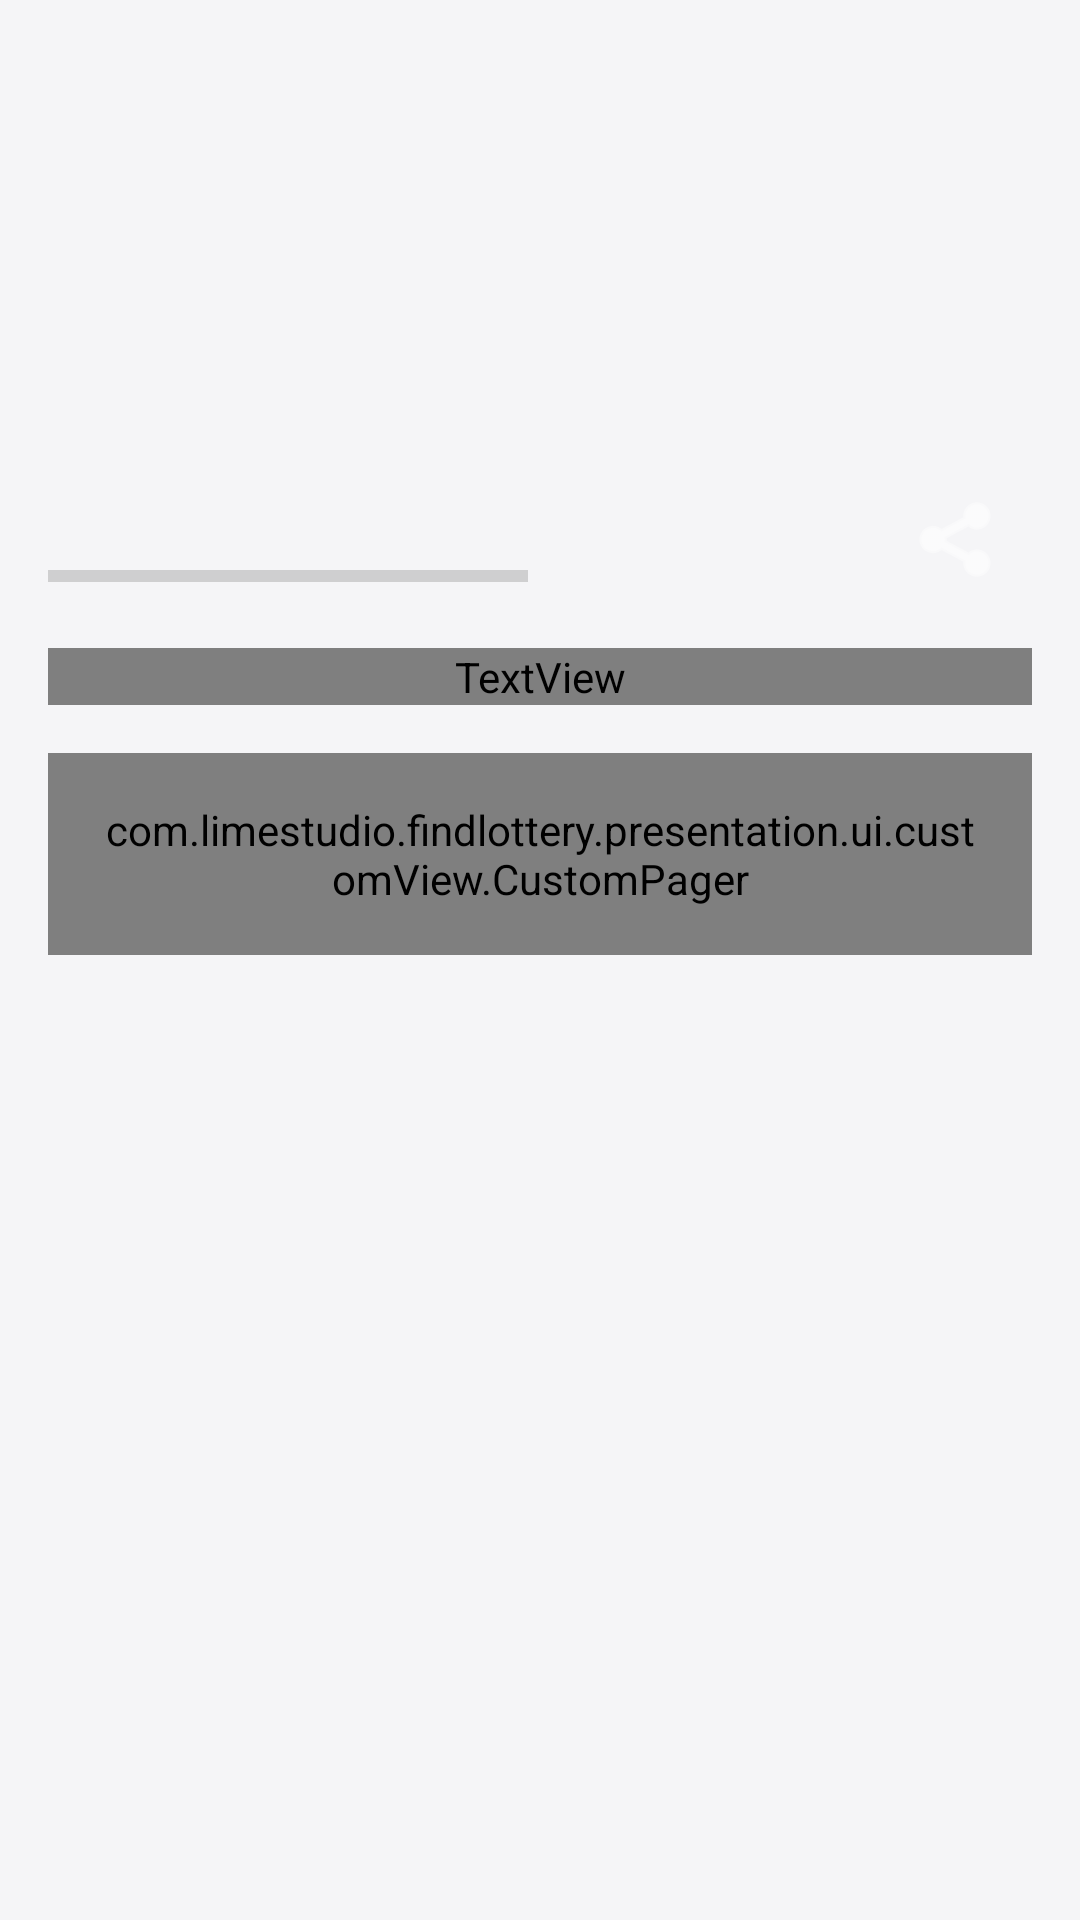

Layout XML and referenced resources for this Android screen:
<!-- AndroidManifest.xml: application theme AppTheme -->
<!-- res/layout/fragment_game_detail.xml -->
<?xml version="1.0" encoding="utf-8"?>
<ScrollView xmlns:android="http://schemas.android.com/apk/res/android"
    xmlns:app="http://schemas.android.com/apk/res-auto"
    xmlns:tools="http://schemas.android.com/tools"
    android:id="@+id/container"
    android:layout_width="match_parent"
    android:layout_height="wrap_content"
    android:fillViewport="true">

    <androidx.constraintlayout.widget.ConstraintLayout
        android:layout_width="match_parent"
        android:layout_height="wrap_content"
        android:orientation="vertical"
        android:padding="@dimen/activity_horizontal_margin">

        <TextView
            android:id="@+id/title"
            android:layout_width="match_parent"
            android:layout_height="wrap_content"
            android:layout_marginTop="@dimen/space_big"
            android:fontFamily="@font/montserrat_bold"
            android:gravity="center"
            android:text="@string/prerequisites"
            android:textAppearance="?attr/textAppearanceListItem"
            android:textColor="@android:color/white"
            android:textSize="@dimen/text_size_title_post"
            app:layout_constraintBottom_toBottomOf="parent"
            app:layout_constraintEnd_toEndOf="parent"
            app:layout_constraintStart_toStartOf="parent"
            app:layout_constraintTop_toBottomOf="@+id/progressBar"
            app:layout_constraintVertical_bias="0.0" />

        <ImageView
            android:id="@+id/game_image"
            android:layout_width="match_parent"
            android:layout_height="@dimen/game_detail_image_height"
            android:contentDescription="@string/app_name"
            android:scaleType="centerInside"
            app:layout_constraintBottom_toBottomOf="parent"
            app:layout_constraintEnd_toEndOf="parent"
            app:layout_constraintStart_toStartOf="parent"
            app:layout_constraintTop_toTopOf="parent"
            app:layout_constraintVertical_bias="0.0"
            tools:src="@drawable/ic_cups" />

        <RatingBar
            android:id="@+id/ratingBar"
            style="@style/Widget.AppCompat.RatingBar.Small"
            android:layout_width="wrap_content"
            android:layout_height="wrap_content"
            android:layout_marginTop="@dimen/space_small"
            android:theme="@style/MyRatingBar"
            android:visibility="invisible"
            app:layout_constraintBottom_toBottomOf="parent"
            app:layout_constraintEnd_toEndOf="parent"
            app:layout_constraintHorizontal_bias="0.0"
            app:layout_constraintStart_toStartOf="parent"
            app:layout_constraintTop_toBottomOf="@+id/game_image"
            app:layout_constraintVertical_bias="0.0" />

        <ProgressBar
            android:id="@+id/progressBar"
            style="?android:attr/progressBarStyleHorizontal"
            android:layout_width="@dimen/game_detail_progress_width"
            android:layout_height="wrap_content"
            android:layout_marginTop="@dimen/space_medium"
            app:layout_constraintBottom_toBottomOf="parent"
            app:layout_constraintStart_toStartOf="@+id/ratingBar"
            app:layout_constraintTop_toBottomOf="@+id/ratingBar"
            app:layout_constraintVertical_bias="0.0" />

        <ImageButton
            android:id="@+id/share_imageButton"
            android:layout_width="wrap_content"
            android:layout_height="wrap_content"
            android:background="@null"
            android:backgroundTint="@color/white"
            android:contentDescription="@string/share_game"
            android:foregroundGravity="center"
            android:padding="@dimen/space_medium"
            android:src="@android:drawable/ic_menu_share"
            android:tint="@color/white"
            app:layout_constraintBottom_toBottomOf="parent"
            app:layout_constraintEnd_toEndOf="parent"
            app:layout_constraintHorizontal_bias="1.0"
            app:layout_constraintStart_toStartOf="parent"
            app:layout_constraintTop_toBottomOf="@+id/game_image"
            app:layout_constraintVertical_bias="0.0" />

        <androidx.recyclerview.widget.RecyclerView
            android:id="@+id/prerequisitesRecycler"
            android:layout_width="0dp"
            android:layout_height="wrap_content"
            android:layout_marginTop="@dimen/space_big"
            android:orientation="vertical"
            app:layout_constraintBottom_toBottomOf="parent"
            app:layout_constraintEnd_toEndOf="parent"
            app:layout_constraintStart_toStartOf="parent"
            app:layout_constraintTop_toBottomOf="@+id/title"
            app:layout_constraintVertical_bias="0.0" />

        <com.google.android.material.button.MaterialButton
            android:id="@+id/done_button"
            android:layout_width="wrap_content"
            android:layout_height="wrap_content"
            android:layout_marginTop="@dimen/space_big"
            android:fontFamily="@font/montserrat_regular"
            android:gravity="center"
            android:text="@string/how_it_was"
            android:textColor="@color/white"
            android:visibility="invisible"
            app:backgroundTint="@color/colorAccent"
            app:cornerRadius="@dimen/space_big"
            app:layout_constraintBottom_toBottomOf="parent"
            app:layout_constraintEnd_toEndOf="parent"
            app:layout_constraintStart_toStartOf="parent"
            app:layout_constraintTop_toBottomOf="@+id/viewPager"
            app:layout_constraintVertical_bias="0.0"
            tools:visibility="visible" />

        <com.limestudio.findlottery.presentation.ui.customView.CustomPager
            android:id="@+id/viewPager"
            android:layout_width="match_parent"
            android:layout_height="wrap_content"
            android:layoutMode="opticalBounds"
            android:padding="@dimen/activity_horizontal_margin"
            app:layout_constraintBottom_toBottomOf="parent"
            app:layout_constraintEnd_toEndOf="parent"
            app:layout_constraintStart_toStartOf="parent"
            app:layout_constraintTop_toBottomOf="@+id/prerequisitesRecycler"
            app:layout_constraintVertical_bias="0.0" />
    </androidx.constraintlayout.widget.ConstraintLayout>
</ScrollView>
<!-- resources referenced by this layout -->
<resources>
  <color name="colorAccent">#80B800</color>
  <color name="white">#FFFFFF</color>
  <dimen name="activity_horizontal_margin">16dp</dimen>
  <dimen name="game_detail_image_height">140dp</dimen>
  
      // game detail
  <dimen name="game_detail_progress_width">160dp</dimen>
  <dimen name="space_big">16dp</dimen>
  <dimen name="space_medium">8dp</dimen>
  <dimen name="space_small">4dp</dimen>
  <dimen name="text_size_title_post">20sp</dimen>
  <string name="app_name">Find Lottery</string>
  <string name="how_it_was">how it was?</string>
  <string name="prerequisites">Don\'t forget about</string>
  <string name="share_game">share game</string>
  <style name="MyRatingBar" parent="Widget.AppCompat.RatingBar.Small">
          <item name="android:progressDrawable">@drawable/rating_selector</item>
          <item name="colorControlNormal">@color/white</item>
          <item name="colorControlActivated">@color/yellow_light</item>
      </style>
  <!-- drawable rating_selector (drawable) -->
  <?xml version="1.0" encoding="utf-8"?>
  <layer-list xmlns:android="http://schemas.android.com/apk/res/android">
      <item android:id="@android:id/background">
          <bitmap
              android:src="@drawable/ic_star"
              android:tint="@color/white" />
      </item>
      <item android:id="@android:id/progress">
          <bitmap
              android:src="@drawable/ic_star_selected"
              android:tint="@color/yellow_light" />
      </item>
  </layer-list>
  <color name="yellow_light">#FFC107</color>
  <style name="FullscreenActionBarStyle" parent="Widget.AppCompat.Light.ActionBar">
          <item name="background">@color/appToolbarColor</item>
          <item name="android:textColor">@color/colorPrimaryText</item>
      </style>
  <color name="appBackground">#F5F5F7</color>
  <color name="colorPrimary">#DD0068</color>
  <color name="black">#000000</color>
  <color name="colorPrimaryText">#707070</color>
  <color name="appToolbarColor">#EAEAEA</color>
  <!-- drawable edit_text_background (drawable) -->
  <?xml version="1.0" encoding="utf-8"?>
  <shape xmlns:android="http://schemas.android.com/apk/res/android">
      <corners android:radius="24dp" />
      <solid android:color="@color/white" />
      <padding
          android:bottom="1dp"
          android:left="1dp"
          android:right="1dp"
          android:top="1dp" />
      <stroke
          android:width="1dp"
          android:color="@color/editTextBorderGray" />
  </shape>
  <dimen name="button_min_height">46dp</dimen>
  <color name="editTextColorHint">#DCDCDC</color>
  <!-- drawable button_selector_blue (drawable) -->
  <?xml version="1.0" encoding="utf-8"?>
  <selector xmlns:android="http://schemas.android.com/apk/res/android">
      <item android:drawable="@drawable/button_background_blue_not_selected" android:state_pressed="true" />
      <item android:drawable="@drawable/button_background_blue_selected" />
  </selector>
  <dimen name="button_min_width">220dp</dimen>
  
  
      // feed
  <color name="editTextBorderGray">#E7E7E7</color>
  <!-- drawable button_background_blue_not_selected (drawable) -->
  <?xml version="1.0" encoding="utf-8"?>
  <shape xmlns:android="http://schemas.android.com/apk/res/android">
      <corners android:radius="24dp" />
      <solid android:color="@color/white" />
      <padding
          android:bottom="1dp"
          android:left="1dp"
          android:right="1dp"
          android:top="1dp" />
      <stroke
          android:width="1dp"
          android:color="@color/blue_0E83FFt" />
  </shape>
  <!-- drawable button_background_blue_selected (drawable) -->
  <?xml version="1.0" encoding="utf-8"?>
  <shape xmlns:android="http://schemas.android.com/apk/res/android">
      <corners android:radius="24dp" />
      <solid android:color="@color/blue_0E83FFt" />
      <stroke
          android:width="1dp"
          android:color="@color/blue_0E83FFt" />
  </shape>
  <color name="blue_0E83FFt">#0D83FF</color>
</resources>
